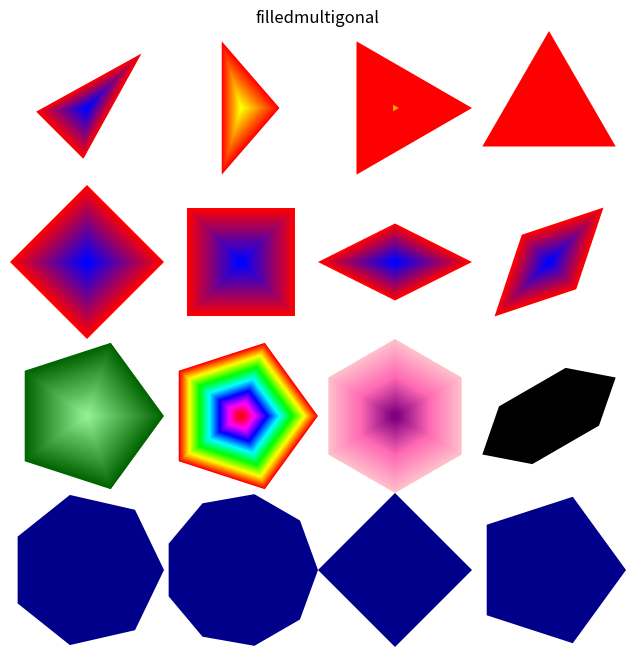

This figure's Python source:
import numpy as np
import matplotlib.pyplot as plt
from matplotlib.colors import LinearSegmentedColormap, hsv_to_rgb

def shadepalette(color1, color2, n=50):
    cmap = LinearSegmentedColormap.from_list("custom", [color1, color2])
    return [cmap(i/max(1, n-1)) for i in range(n)]

def femmecol(n=50):
    # Approximation of femmecol (typically pinks/purples)
    cmap = LinearSegmentedColormap.from_list("femme", ["#ffc0cb", "#ff69b4", "#800080"])
    return [cmap(i/max(1, n-1)) for i in range(n)]

def rainbow(n=50):
    return [hsv_to_rgb([i/n, 1, 1]) for i in range(n)]

# r2py:entity:filledmultigonal
def filledmultigonal(rx=0.25, ry=0.25, nr=3, mid=(0, 0), angle=0, col="red"):
    # Convert angle to radians
    theta_rot = np.radians(angle)
    
    # Normalize colors to a list
    if isinstance(col, str):
        cols = [col]
    elif isinstance(col, (list, np.ndarray)):
        cols = list(col)
    else:
        cols = [col]
        
    n_colors = len(cols)
    
    # filledmultigonal in R draws nested shapes to create a gradient.
    # We iterate from the outside in.
    for i in range(n_colors):
        # Scale factor for nested shapes (from 1.0 down to near 0)
        scale = 1.0 - (i / max(1, n_colors - 1)) * 0.95 if n_colors > 1 else 1.0
        
        # For nr, the shape is an 'n-gonal' ellipse.
        # We generate vertices for a regular polygon distorted by rx, ry.
        n_vertices = int(np.ceil(nr))
        # R's multigonal logic: vertices are at (rx*cos(t), ry*sin(t)) 
        # but specifically for a "multigonal" shape.
        t = np.linspace(0, 2 * np.pi, n_vertices, endpoint=False)
        
        vx = rx * scale * np.cos(t)
        vy = ry * scale * np.sin(t)
        
        # Apply rotation
        x_rot = vx * np.cos(theta_rot) - vy * np.sin(theta_rot)
        y_rot = vx * np.sin(theta_rot) + vy * np.cos(theta_rot)
        
        # Translate to mid
        x_final = x_rot + mid[0]
        y_final = y_rot + mid[1]
        
        # Close the polygon for plotting
        x_plot = np.append(x_final, x_final[0])
        y_plot = np.append(y_final, y_final[0])
        
        plt.fill(x_plot, y_plot, color=cols[i], edgecolor='none')

# Setup plot
# r2py:entity:emptyplot
plt.figure(figsize=(8, 8))
plt.xlim(-1, 1)
plt.ylim(-1, 1)
plt.title("filledmultigonal")
plt.axis('off')

# Sequence of calls
# r2py:entity:filledmultigonal
filledmultigonal(rx=0.25, ry=0.125, nr=3, mid=(-0.75, 0.75), 
                 angle=45, col=shadepalette("red", "blue", n=50))
# r2py:entity:filledmultigonal_1
filledmultigonal(rx=0.125, ry=0.25, nr=3, mid=(-0.25, 0.75), 
                 col=shadepalette("red", "yellow", n=50))
# r2py:entity:filledmultigonal_2
filledmultigonal(rx=0.25, ry=0.25, nr=3, mid=(0.25, 0.75),  
                 col=["red", "orange"])
# r2py:entity:filledmultigonal_3
filledmultigonal(rx=0.25, ry=0.25, nr=3, mid=(0.75, 0.75), 
                 angle=90, col="red")

# r2py:entity:filledmultigonal_4
filledmultigonal(rx=0.25, ry=0.25, nr=4, mid=(-0.75, 0.25), 
                 angle=0, col=shadepalette("red", "blue", n=50))
# r2py:entity:filledmultigonal_5
filledmultigonal(rx=0.25, ry=0.25, nr=4, mid=(-0.25, 0.25),  
                 angle=45, col=shadepalette("red", "blue", n=50))
# r2py:entity:filledmultigonal_6
filledmultigonal(rx=0.25, ry=0.125, nr=4, mid=(0.25, 0.25), 
                 angle=0, col=shadepalette("red", "blue", n=50))
# r2py:entity:filledmultigonal_7
filledmultigonal(rx=0.25, ry=0.125, nr=4, mid=(0.75, 0.25), 
                 angle=45, col=shadepalette("red", "blue", n=50))

# r2py:entity:filledmultigonal_8
filledmultigonal(rx=0.25, ry=0.25, nr=5, mid=(-0.75, -0.25),  
                 angle=0, col=shadepalette("darkgreen", "lightgreen", n=50))
# r2py:entity:filledmultigonal_9
filledmultigonal(rx=0.25, angle=0, nr=5, mid=(-0.25, -0.25), 
                 col=rainbow(50))
# r2py:entity:filledmultigonal_10
filledmultigonal(rx=0.25, angle=30, nr=6, mid=(0.25, -0.25), 
                 col=femmecol(50))
# r2py:entity:filledmultigonal_11
filledmultigonal(rx=0.25, ry=0.125, angle=30, nr=6, mid=(0.75, -0.25), 
                 col="black")

# r2py:entity:filledmultigonal_12
filledmultigonal(rx=0.25, col="darkblue", nr=7, mid=(-0.75, -0.75))
# r2py:entity:filledmultigonal_13
filledmultigonal(rx=0.25, col="darkblue", nr=9, mid=(-0.25, -0.75))
# r2py:entity:filledmultigonal_14
filledmultigonal(rx=0.25, col="darkblue", nr=3.7, mid=(0.25, -0.75))
# r2py:entity:filledmultigonal_15
filledmultigonal(rx=0.25, col="darkblue", nr=4.5, mid=(0.75, -0.75))

plt.gca().set_aspect('equal', adjustable='box')
plt.show()
